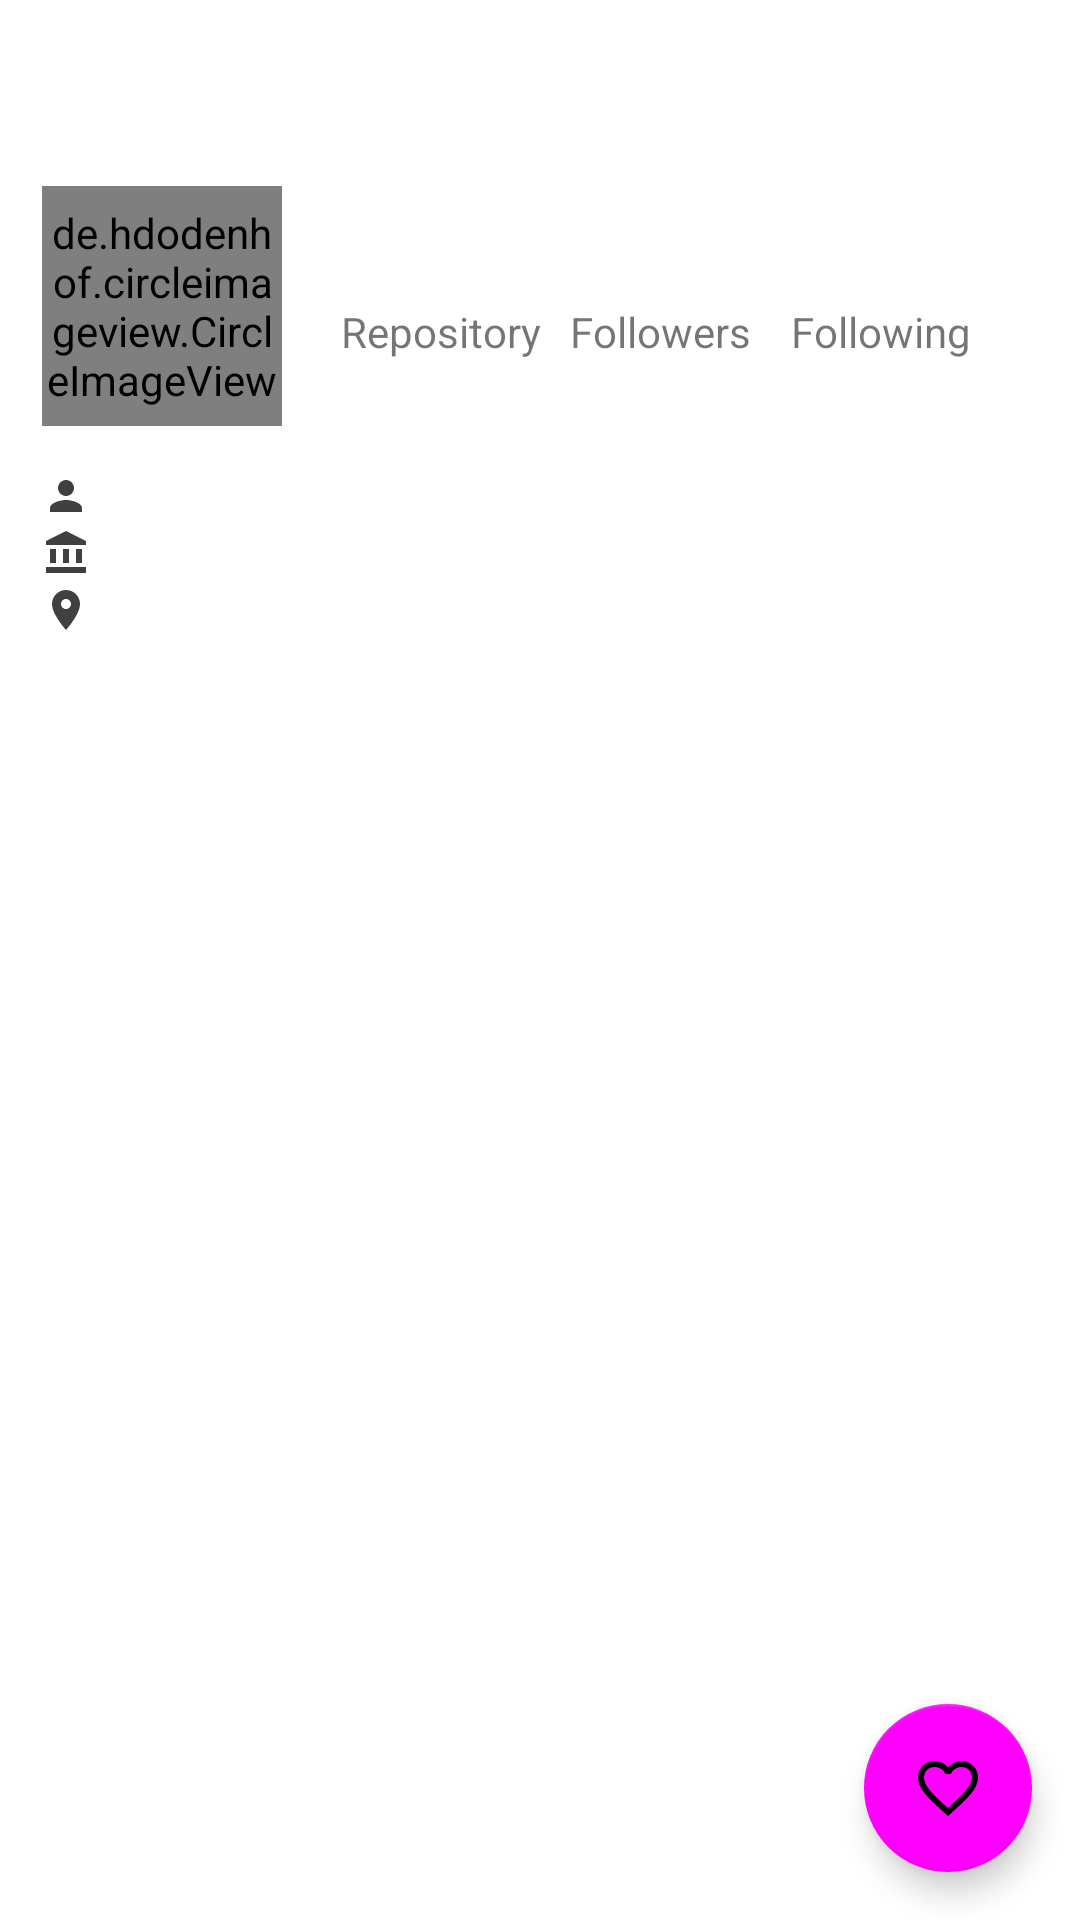

Layout XML and referenced resources for this Android screen:
<!-- AndroidManifest.xml: application theme Theme.GithubUserApp -->
<!-- res/layout/activity_detail.xml -->
<?xml version="1.0" encoding="utf-8"?>
<androidx.constraintlayout.widget.ConstraintLayout
    xmlns:android="http://schemas.android.com/apk/res/android"
    xmlns:tools="http://schemas.android.com/tools"
    xmlns:app="http://schemas.android.com/apk/res-auto"
    android:layout_width="match_parent"
    android:layout_height="match_parent"
    tools:context=".ui.detail.DetailActivity">

    <ProgressBar
        android:id="@+id/progressBar"
        android:layout_width="match_parent"
        android:layout_height="wrap_content"
        app:layout_constraintStart_toStartOf="parent"
        app:layout_constraintEnd_toEndOf="parent"
        app:layout_constraintTop_toTopOf="parent"
        android:visibility="visible" />

    <LinearLayout
        android:id="@+id/container1"
        android:layout_width="match_parent"
        android:layout_height="wrap_content"
        android:orientation="horizontal"
        android:padding="14dp"
        app:layout_constraintStart_toStartOf="parent"
        app:layout_constraintEnd_toEndOf="parent"
        app:layout_constraintTop_toBottomOf="@id/progressBar">
        <de.hdodenhof.circleimageview.CircleImageView
            android:id="@+id/imgUser"
            android:layout_width="80dp"
            android:layout_height="80dp"
            tools:src="@tools:sample/avatars"/>
        <LinearLayout
            android:layout_width="match_parent"
            android:layout_height="wrap_content"
            android:paddingVertical="20dp"
            android:orientation="horizontal"
            android:layout_marginHorizontal="16dp"
            android:weightSum="3"
            android:baselineAligned="false">
            <LinearLayout
                android:layout_width="0dp"
                android:layout_height="wrap_content"
                android:layout_weight="1"
                android:orientation="vertical">
                <TextView
                    android:id="@+id/tvRepository"
                    android:textAlignment="center"
                    android:textStyle="bold"
                    android:layout_width="match_parent"
                    android:layout_height="wrap_content"
                    tools:text="@string/number"/>
                <TextView
                    android:layout_width="match_parent"
                    android:layout_height="wrap_content"
                    android:text="@string/repository"
                    android:textAlignment="center"/>
            </LinearLayout>
            <LinearLayout
                android:layout_width="0dp"
                android:layout_height="wrap_content"
                android:layout_weight="1"
                android:orientation="vertical">
                <TextView
                    android:id="@+id/tvFollowers"
                    android:textAlignment="center"
                    android:textStyle="bold"
                    android:layout_width="match_parent"
                    android:layout_height="wrap_content"
                    tools:text="@string/number"/>
                <TextView
                    android:layout_width="match_parent"
                    android:layout_height="wrap_content"
                    android:text="@string/followers"
                    android:textAlignment="center"/>
            </LinearLayout>
            <LinearLayout
                android:layout_width="0dp"
                android:layout_height="wrap_content"
                android:layout_weight="1"
                android:orientation="vertical">
                <TextView
                    android:id="@+id/tvFollowing"
                    android:textAlignment="center"
                    android:textStyle="bold"
                    android:layout_width="match_parent"
                    android:layout_height="wrap_content"
                    tools:text="@string/number"/>
                <TextView
                    android:layout_width="match_parent"
                    android:layout_height="wrap_content"
                    android:text="@string/following"
                    android:textAlignment="center"/>
            </LinearLayout>
        </LinearLayout>
    </LinearLayout>

    <LinearLayout
        android:id="@+id/container2"
        android:layout_width="match_parent"
        android:layout_height="wrap_content"
        android:orientation="vertical"
        android:paddingHorizontal="14dp"
        app:layout_constraintStart_toStartOf="parent"
        app:layout_constraintEnd_toEndOf="parent"
        app:layout_constraintTop_toBottomOf="@id/container1">
        <TextView
            android:id="@+id/tvName"
            android:layout_width="wrap_content"
            android:layout_height="wrap_content"
            tools:text="@string/github_name"
            app:drawableStartCompat="@drawable/ic_person" />
        <TextView
            android:id="@+id/tvCompany"
            android:layout_width="wrap_content"
            android:layout_height="wrap_content"
            tools:text="@string/company"
            app:drawableStartCompat="@drawable/ic_account_balance" />
        <TextView
            android:id="@+id/tvLocation"
            android:layout_width="wrap_content"
            android:layout_height="wrap_content"
            tools:text="@string/location"
            app:drawableStartCompat="@drawable/ic_location" />
    </LinearLayout>


    <com.google.android.material.tabs.TabLayout
        android:id="@+id/followTab"
        android:layout_width="match_parent"
        android:layout_height="wrap_content"
        android:background="?attr/colorOnPrimary"
        app:tabSelectedTextColor="?android:textColorPrimary"
        app:tabTextColor="@android:color/darker_gray"
        app:layout_constraintStart_toStartOf="parent"
        app:layout_constraintEnd_toEndOf="parent"
        app:layout_constraintTop_toBottomOf="@id/container2"
        />

    <androidx.viewpager2.widget.ViewPager2
        android:id="@+id/followViewPager"
        android:layout_width="match_parent"
        android:layout_height="0dp"
        android:layout_marginTop="4dp"
        app:layout_constraintStart_toStartOf="parent"
        app:layout_constraintEnd_toEndOf="parent"
        app:layout_constraintTop_toBottomOf="@id/followTab"
        app:layout_constraintBottom_toBottomOf="parent"
        />

    <com.google.android.material.floatingactionbutton.FloatingActionButton
        android:id="@+id/fabFav"
        android:layout_width="wrap_content"
        android:layout_height="wrap_content"
        android:layout_margin="16dp"
        android:contentDescription="@string/fav"
        android:src="@drawable/ic_favorite_border"
        app:layout_constraintEnd_toEndOf="parent"
        app:layout_constraintBottom_toBottomOf="parent"
        />

</androidx.constraintlayout.widget.ConstraintLayout>
<!-- resources referenced by this layout -->
<resources>
  <!-- drawable ic_account_balance (drawable) -->
  <vector android:height="16dp" android:tint="#404040"
      android:viewportHeight="24" android:viewportWidth="24"
      android:width="16dp" xmlns:android="http://schemas.android.com/apk/res/android">
      <path android:fillColor="@android:color/white" android:pathData="M4,10h3v7h-3z"/>
      <path android:fillColor="@android:color/white" android:pathData="M10.5,10h3v7h-3z"/>
      <path android:fillColor="@android:color/white" android:pathData="M2,19h20v3h-20z"/>
      <path android:fillColor="@android:color/white" android:pathData="M17,10h3v7h-3z"/>
      <path android:fillColor="@android:color/white" android:pathData="M12,1l-10,5l0,2l20,0l0,-2z"/>
  </vector>
  <!-- drawable ic_favorite_border (drawable) -->
  <vector android:height="24dp" android:tint="#D5D5D5"
      android:viewportHeight="24" android:viewportWidth="24"
      android:width="24dp" xmlns:android="http://schemas.android.com/apk/res/android">
      <path android:fillColor="@android:color/white" android:pathData="M16.5,3c-1.74,0 -3.41,0.81 -4.5,2.09C10.91,3.81 9.24,3 7.5,3 4.42,3 2,5.42 2,8.5c0,3.78 3.4,6.86 8.55,11.54L12,21.35l1.45,-1.32C18.6,15.36 22,12.28 22,8.5 22,5.42 19.58,3 16.5,3zM12.1,18.55l-0.1,0.1 -0.1,-0.1C7.14,14.24 4,11.39 4,8.5 4,6.5 5.5,5 7.5,5c1.54,0 3.04,0.99 3.57,2.36h1.87C13.46,5.99 14.96,5 16.5,5c2,0 3.5,1.5 3.5,3.5 0,2.89 -3.14,5.74 -7.9,10.05z"/>
  </vector>
  <!-- drawable ic_location (drawable) -->
  <vector android:height="16dp" android:tint="#404040"
      android:viewportHeight="24" android:viewportWidth="24"
      android:width="16dp" xmlns:android="http://schemas.android.com/apk/res/android">
      <path android:fillColor="@android:color/white" android:pathData="M12,2C8.13,2 5,5.13 5,9c0,5.25 7,13 7,13s7,-7.75 7,-13c0,-3.87 -3.13,-7 -7,-7zM12,11.5c-1.38,0 -2.5,-1.12 -2.5,-2.5s1.12,-2.5 2.5,-2.5 2.5,1.12 2.5,2.5 -1.12,2.5 -2.5,2.5z"/>
  </vector>
  <!-- drawable ic_person (drawable) -->
  <vector android:height="16dp" android:tint="#404040"
      android:viewportHeight="24" android:viewportWidth="24"
      android:width="16dp" xmlns:android="http://schemas.android.com/apk/res/android">
      <path android:fillColor="@android:color/white" android:pathData="M12,12c2.21,0 4,-1.79 4,-4s-1.79,-4 -4,-4 -4,1.79 -4,4 1.79,4 4,4zM12,14c-2.67,0 -8,1.34 -8,4v2h16v-2c0,-2.66 -5.33,-4 -8,-4z"/>
  </vector>
  <string name="company">Company</string>
  <string name="fav">favorite</string>
  <string name="followers">Followers</string>
  <string name="following">Following</string>
  <string name="github_name">Github name</string>
  <string name="location">location</string>
  <string name="number">178</string>
  <string name="repository">Repository</string>
  <style name="Theme.GithubUserApp" parent="Theme.MaterialComponents.DayNight.DarkActionBar">
          
          <item name="colorPrimary">@color/blue_200</item>
          <item name="colorPrimaryVariant">@color/blue_700</item>
          <item name="colorOnPrimary">@color/white</item>
          
          <item name="colorSecondary">@color/blue_100</item>
          <item name="colorSecondaryVariant">@color/blue_300</item>
          <item name="colorOnSecondary">@color/black</item>
          
          <item name="android:statusBarColor" tools:targetApi="l">?attr/colorPrimaryVariant</item>
          
      </style>
  <!-- not gathered from this repository: default colours our renderer supplied (Android Studio template values) -->
  <color name="black">#FF000000</color>
  <color name="white">#FFFFFFFF</color>
</resources>
